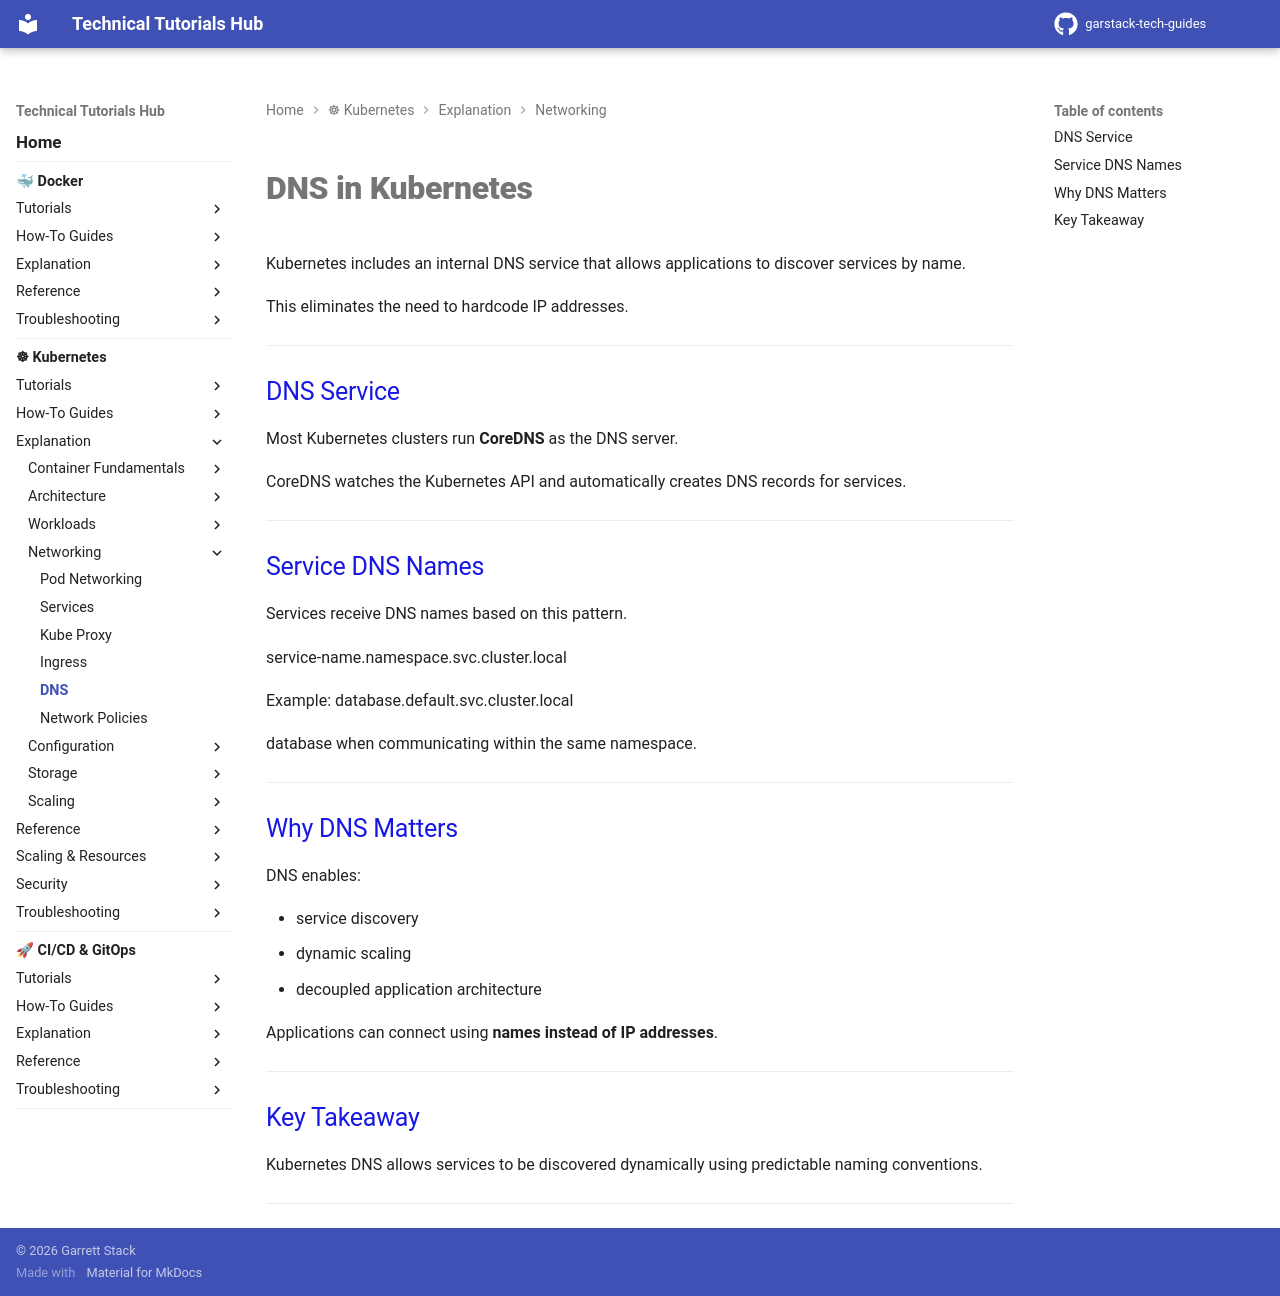

repository: garstack1/gstack-tech-guides · page: kubernetes/explanation/networking/dns/index.html · generator: mkdocs

# DNS in Kubernetes

Kubernetes includes an internal DNS service that allows applications to discover services by name.

This eliminates the need to hardcode IP addresses.




---
## DNS Service

Most Kubernetes clusters run **CoreDNS** as the DNS server.

CoreDNS watches the Kubernetes API and automatically creates DNS records for services.




---
## Service DNS Names

Services receive DNS names based on this pattern.

service-name.namespace.svc.cluster.local

Example:
database.default.svc.cluster.local

database when communicating within the same namespace.




---
## Why DNS Matters

DNS enables:

- service discovery
- dynamic scaling
- decoupled application architecture

Applications can connect using **names instead of IP addresses**.




---
## Key Takeaway

Kubernetes DNS allows services to be discovered dynamically using predictable naming conventions.

---
